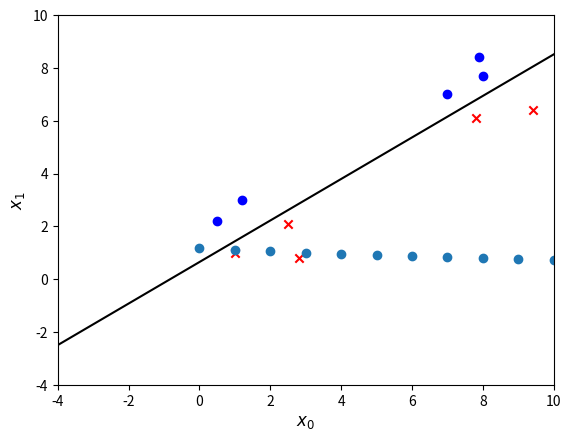

This figure's Python source:
import math
import numpy as np
import matplotlib.pyplot as plt


def sigmoid(z):
    z = 1 / (1 + np.exp(-z))
    return z


def compute_cost(X, y, w, b):
    m, n = X.shape
    cost = 0.0
    for i in range(m):
        z_i = np.dot(X[i], w) + b
        f_wb_i = sigmoid(z_i)
        cost += -y[i]*np.log(f_wb_i) - (1 - y[i])*np.log( 1 - f_wb_i)

    cost = cost / m
    return cost


def compute_gradient(X, y, w, b):
    m, n = X.shape
    dj_dw = np.zeros((n,))
    dj_db = 0.

    for i in range(m):
        z_i = np.dot(X[i], w) + b
        f_wb_i = sigmoid(z_i)
        err = f_wb_i - y[i]
        for j in range(n):
            dj_dw[j] = dj_dw[j] + err*X[i, j]
        dj_db = dj_db + err

    dj_dw = dj_dw / m
    dj_db = dj_db / m

    return dj_dw, dj_db


def gradient_descent(X, y, w_initial, b_initial, learning_rate, iterations):
    m, n = X.shape
    cost_history = []
    weights_history = []

    for i in range(iterations):
        # Calculate gradient
        dj_dw, dj_db = compute_gradient(X, y, w_initial, b_initial)

        # Update w and b after calculating gradient
        w_initial = w_initial - (learning_rate * dj_dw)
        b_initial = b_initial - (learning_rate * dj_db)

        cost = compute_cost(X, y, w_initial, b_initial)
        cost_history.append(cost)

        weights_history.append(w_initial)

        if i % math.ceil(iterations/10) == 0 or i == (iterations - 1):
            print(f"Iteration {i:4}: Cost {float(cost_history[-1]):8.2f}")

    return w_initial, b_initial, cost_history, weights_history


def predict(X, w, b):
    m, n = X.shape
    p = np.zeros(m)

    for i in range(m):
        z_i = np.dot(X[i], w) + b
        f_wb = sigmoid(z_i)

        if f_wb > 0.5:
            p[i] = 1
        else:
            p[i] = 0
    return p


def plot_decision_boundary(X_train, y_train, w_out, b_out):
    x = [point[0] for point in X_train]
    y = [point[1] for point in X_train]
    fig, ax = plt.subplots()

    for i, t in enumerate(y_train):
        if t == 1:
            ax.scatter(x[i], y[i], marker='x', color='red')
        else:
            ax.scatter(x[i], y[i], marker='o', color='blue')

    ax.axis([-4, 10, -4, 10])
    ax.set_ylabel('$x_1$', fontsize=12)
    ax.set_xlabel('$x_0$', fontsize=12)

    # calculate decision boundary
    # Define the x range to plot the line
    x = np.linspace(-10, 10, 100)

    # Solve for y in terms of x
    y = (1.88 * x + 1.55) / 2.39
    # Plot the line as a decision boundary
    plt.plot(x, y, 'k-', label='Decision Boundary')
    plt.show()


def cost_vs_iteration(cost_history):
    iterations_list = np.arange(30)
    plt.scatter(iterations_list, cost_history)
    plt.show()


X_train = np.array([[1, 1], [9.4, 6.4], [2.5, 2.1], [8, 7.7], [0.5, 2.2], [7.9, 8.4], [7, 7], [2.8, 0.8], [1.2, 3], [7.8, 6.1]])
y_train = [1, 1, 1, 0, 0, 0, 0, 1, 0, 1]

learning_rate = 0.14
iterations = 30
w_initial = np.array([-0.6, 0.75])
b_initial = 0.5

w, b, cost_history, weight_history = gradient_descent(X_train, y_train, w_initial, b_initial, learning_rate, iterations)
p = predict(X_train, np.array([1.88, -2.39]), 1.55)

print("Actual: ", y_train)
print("Predicted: ", p)
print(w, b)

plot_decision_boundary(X_train, y_train, w, b)
cost_vs_iteration(cost_history)
